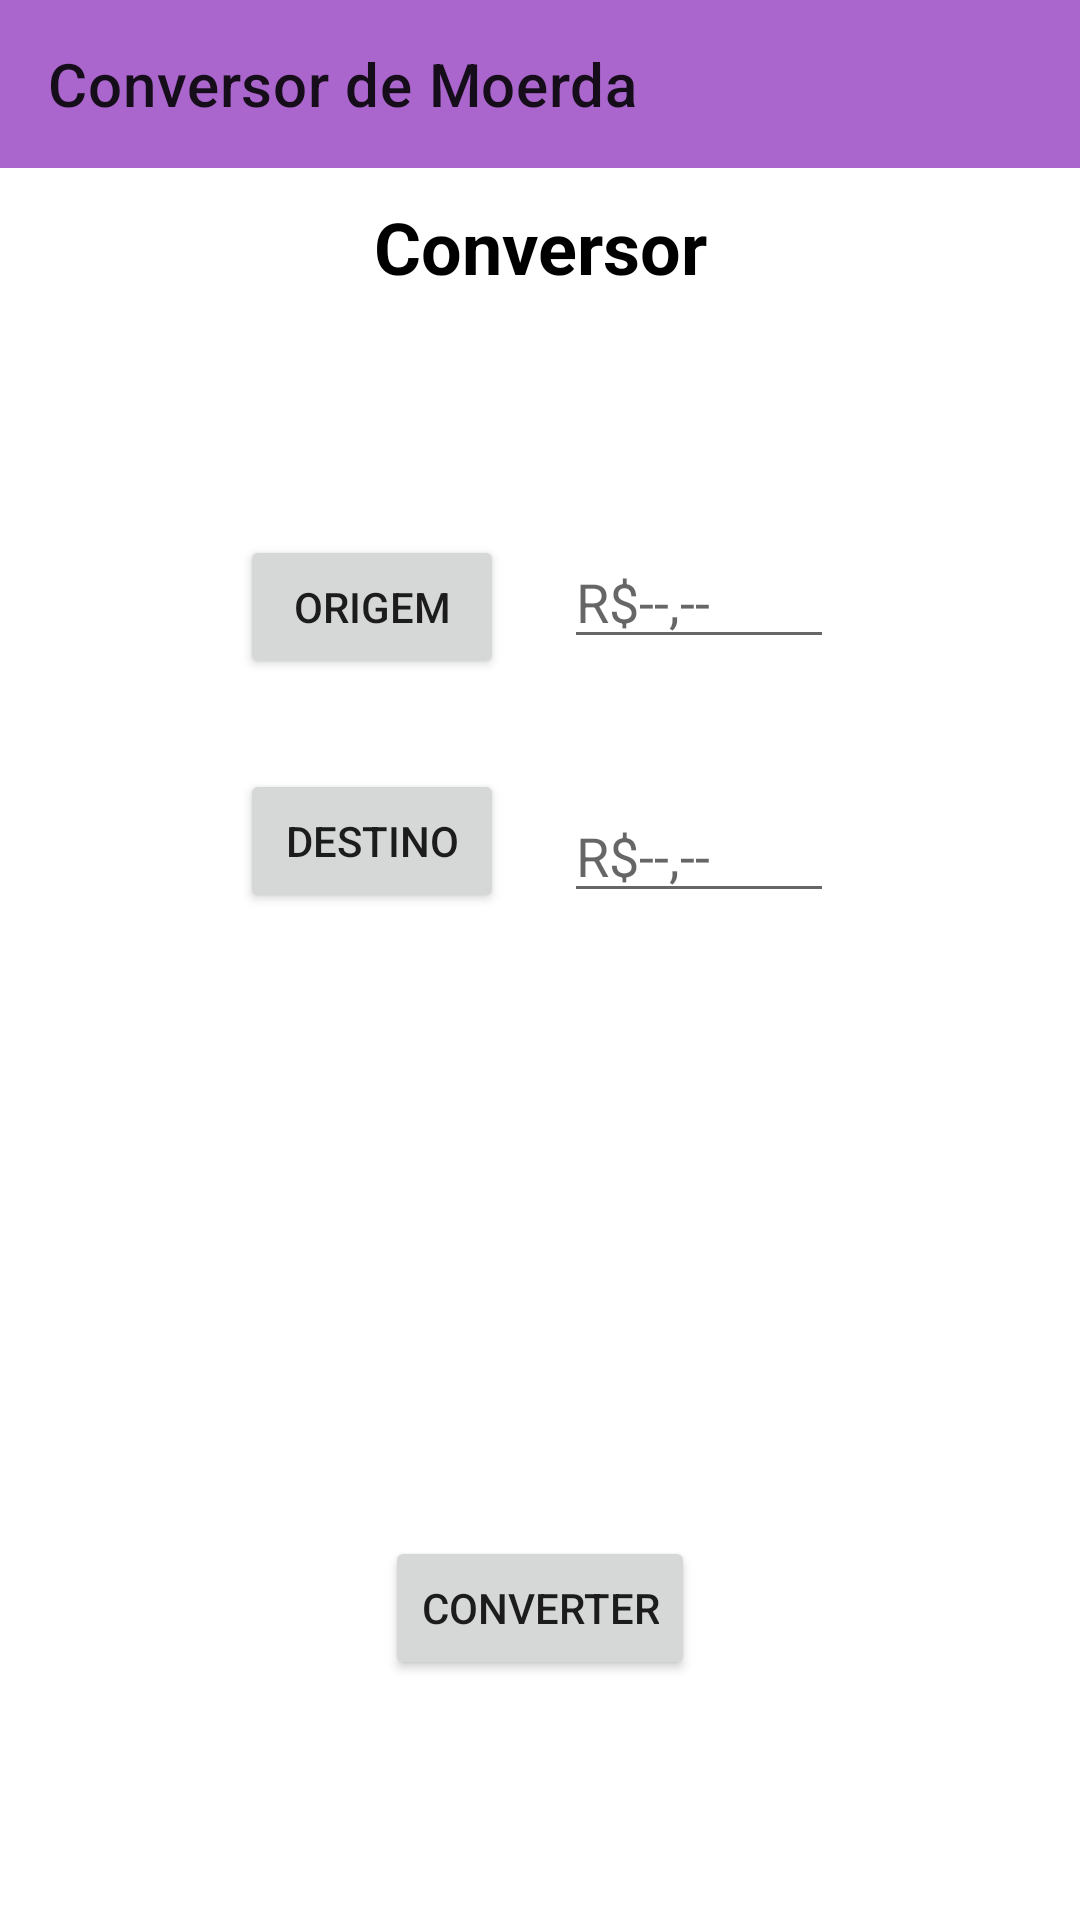

The Android layout XML behind this screen, and the referenced resources:
<!-- AndroidManifest.xml: application theme Theme.AndroidPedroHenriqueMacêdoDaSilva -->
<!-- res/layout/activity_main.xml -->
<?xml version="1.0" encoding="utf-8"?>
<androidx.constraintlayout.widget.ConstraintLayout xmlns:android="http://schemas.android.com/apk/res/android"
    xmlns:app="http://schemas.android.com/apk/res-auto"
    xmlns:tools="http://schemas.android.com/tools"
    android:layout_width="match_parent"
    android:layout_height="match_parent"
    tools:context=".presenter.MainActivity">
    <androidx.appcompat.widget.Toolbar
        android:id="@+id/convert_activity_toolbar"
        android:layout_width="match_parent"
        android:layout_height="?attr/actionBarSize"
        app:title="@string/app_name_show"
        android:background="@android:color/holo_purple"
        app:layout_constraintStart_toStartOf="parent"
        app:layout_constraintEnd_toEndOf="parent"
        app:layout_constraintTop_toTopOf="parent"/>
    <TextView
        android:id="@+id/title_activity_convert"
        android:layout_width="wrap_content"
        android:layout_height="wrap_content"
        android:text="@string/activity_title_conversor"
        android:textSize="@dimen/size_title_activity"
        android:textStyle="bold"
        android:textColor="@color/black"
        android:layout_marginTop="@dimen/title_distance_parent"
        app:layout_constraintStart_toStartOf="parent"
        app:layout_constraintEnd_toEndOf="parent"
        app:layout_constraintTop_toBottomOf="@id/convert_activity_toolbar"/>
    <Button
        android:id="@+id/button_origem_change"
        android:layout_width="wrap_content"
        android:layout_height="wrap_content"
        android:text="@string/textbutton_origem"
        android:layout_margin="@dimen/distance_parent"
        app:layout_constraintStart_toStartOf="parent"
        app:layout_constraintTop_toBottomOf="@id/title_activity_convert"/>
    <Button
        android:id="@+id/button_destiny_change"
        android:layout_width="wrap_content"
        android:layout_height="wrap_content"
        android:text="@string/textebuttom_destino"
        android:layout_marginTop="@dimen/distance_button"
        app:layout_constraintTop_toBottomOf="@id/button_origem_change"
        app:layout_constraintStart_toStartOf="@id/button_origem_change"/>
    <EditText
        android:id="@+id/inputtext_origem"
        android:layout_width="@dimen/edittext_valor_size"
        android:layout_height="wrap_content"
        android:hint="@string/hint_valor"
        android:inputType="number"
        android:layout_marginStart="@dimen/distance_edittext"
        app:layout_constraintStart_toEndOf="@id/button_origem_change"
        app:layout_constraintTop_toTopOf="@id/button_origem_change"/>
    <EditText
        android:id="@+id/inputtext_destiny"
        android:layout_width="@dimen/edittext_valor_size"
        android:layout_height="wrap_content"
        android:hint="@string/hint_valor"
        android:inputType="number"
        android:layout_marginStart="@dimen/distance_edittext"
        app:layout_constraintBottom_toBottomOf="@id/button_destiny_change"
        app:layout_constraintStart_toEndOf="@id/button_destiny_change"/>
    <Button
        android:id="@+id/convert_valor"
        android:layout_width="wrap_content"
        android:layout_height="wrap_content"
        android:text="@string/textbutton_converter"
        android:layout_marginBottom="@dimen/distance_parent"
        app:layout_constraintStart_toStartOf="parent"
        app:layout_constraintEnd_toEndOf="parent"
        app:layout_constraintBottom_toBottomOf="parent"/>

</androidx.constraintlayout.widget.ConstraintLayout>
<!-- resources referenced by this layout -->
<resources>
  <dimen name="distance_button">30dp</dimen>
  <dimen name="distance_edittext">20dp</dimen>
  <dimen name="distance_parent">80dp</dimen>
  <dimen name="edittext_valor_size">90dp</dimen>
  <dimen name="size_title_activity">24sp</dimen>
  <dimen name="title_distance_parent">10dp</dimen>
  <string name="activity_title_conversor">Conversor</string>
  <string name="app_name_show">Conversor de Moerda</string>
  <string name="hint_valor">R$--,--</string>
  <string name="textbutton_converter">Converter</string>
  <string name="textbutton_origem">Origem</string>
  <string name="textebuttom_destino">Destino</string>
  <style name="Theme.AndroidPedroHenriqueMacêdoDaSilva" parent="Theme.MaterialComponents.DayNight.NoActionBar">
          
          <item name="colorPrimary">@color/purple_500</item>
          <item name="colorPrimaryVariant">@color/purple_700</item>
          <item name="colorOnPrimary">@color/white</item>
          
          <item name="colorSecondary">@color/teal_200</item>
          <item name="colorSecondaryVariant">@color/teal_700</item>
          <item name="colorOnSecondary">@color/black</item>
          
          <item name="android:statusBarColor" tools:targetApi="l">?attr/colorPrimaryVariant</item>
          
      </style>
  <!-- not gathered from this repository: default colours our renderer supplied (Android Studio template values) -->
  <color name="purple_500">#FF6200EE</color>
  <color name="purple_700">#FF3700B3</color>
  <color name="teal_200">#FF03DAC5</color>
  <color name="teal_700">#FF018786</color>
  <color name="black">#FF000000</color>
  <color name="white">#FFFFFFFF</color>
</resources>
